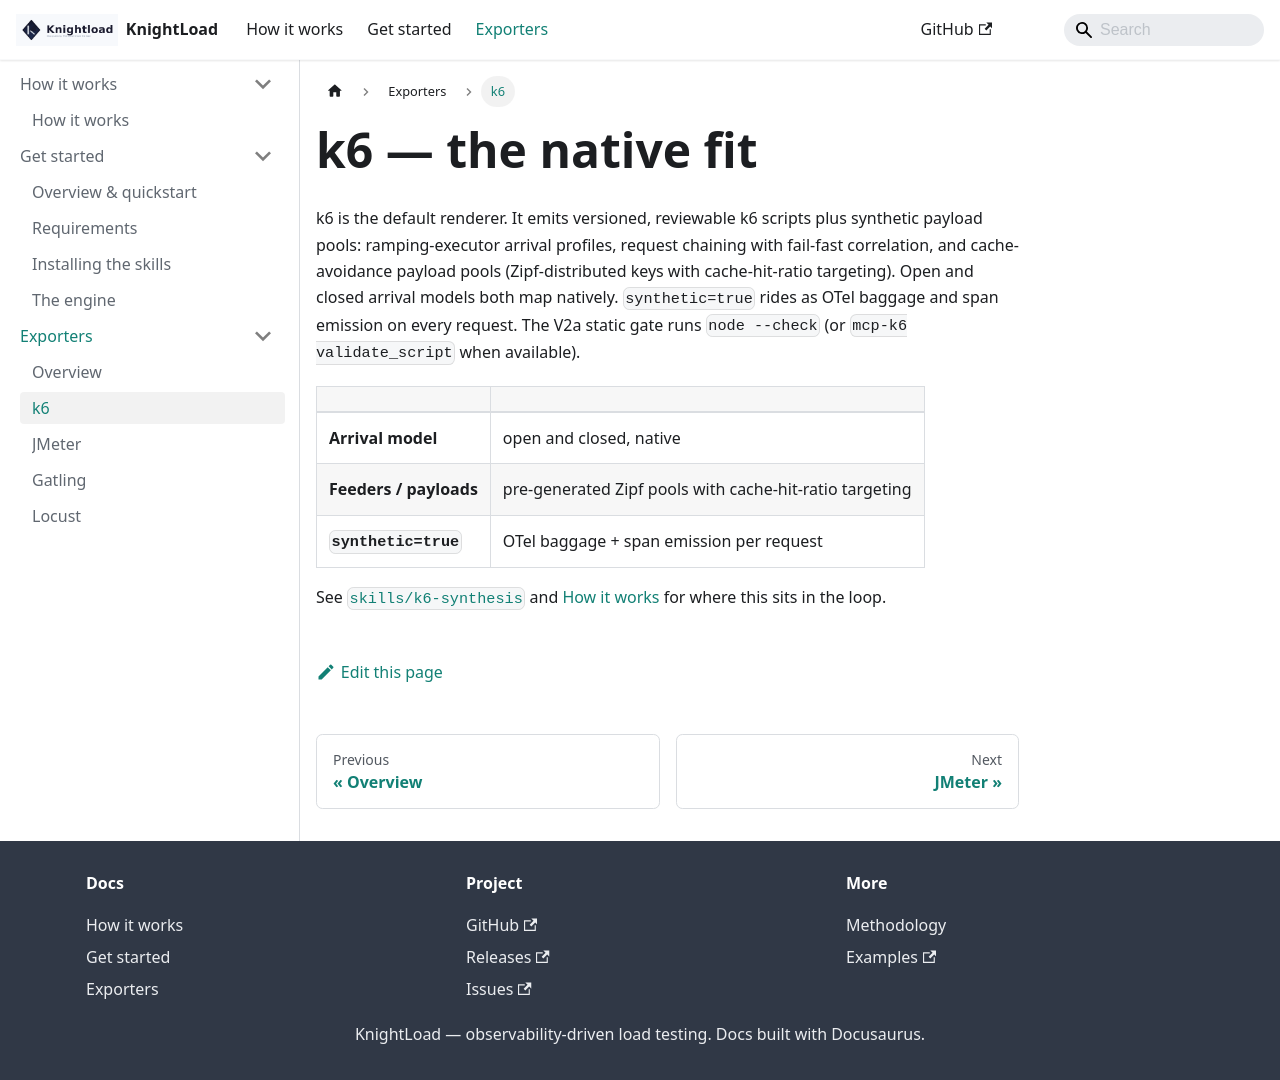

repository: henrikrexed/AI-Performance-Testing · page: docs/exporters/k6.html · generator: docusaurus

---
id: k6
title: k6 — the native fit
sidebar_label: k6
description: The default renderer — versioned k6 scripts, native open/closed arrival, Zipf payload pools, synthetic=true on every request.
slug: /exporters/k6
---

# k6 — the native fit

k6 is the default renderer. It emits versioned, reviewable k6 scripts plus synthetic
payload pools: ramping-executor arrival profiles, request chaining with fail-fast
correlation, and cache-avoidance payload pools (Zipf-distributed keys with cache-hit-ratio
targeting). Open and closed arrival models both map natively. `synthetic=true` rides as
OTel baggage and span emission on every request. The V2a static gate runs `node --check`
(or `mcp-k6 validate_script` when available).

| | |
|---|---|
| **Arrival model** | open and closed, native |
| **Feeders / payloads** | pre-generated Zipf pools with cache-hit-ratio targeting |
| **`synthetic=true`** | OTel baggage + span emission per request |

See [`skills/k6-synthesis`](https://github.com/henrikrexed/AI-Performance-Testing/tree/main/skills/k6-synthesis)
and [How it works](../how-it-works/index.md) for where this sits in the loop.
